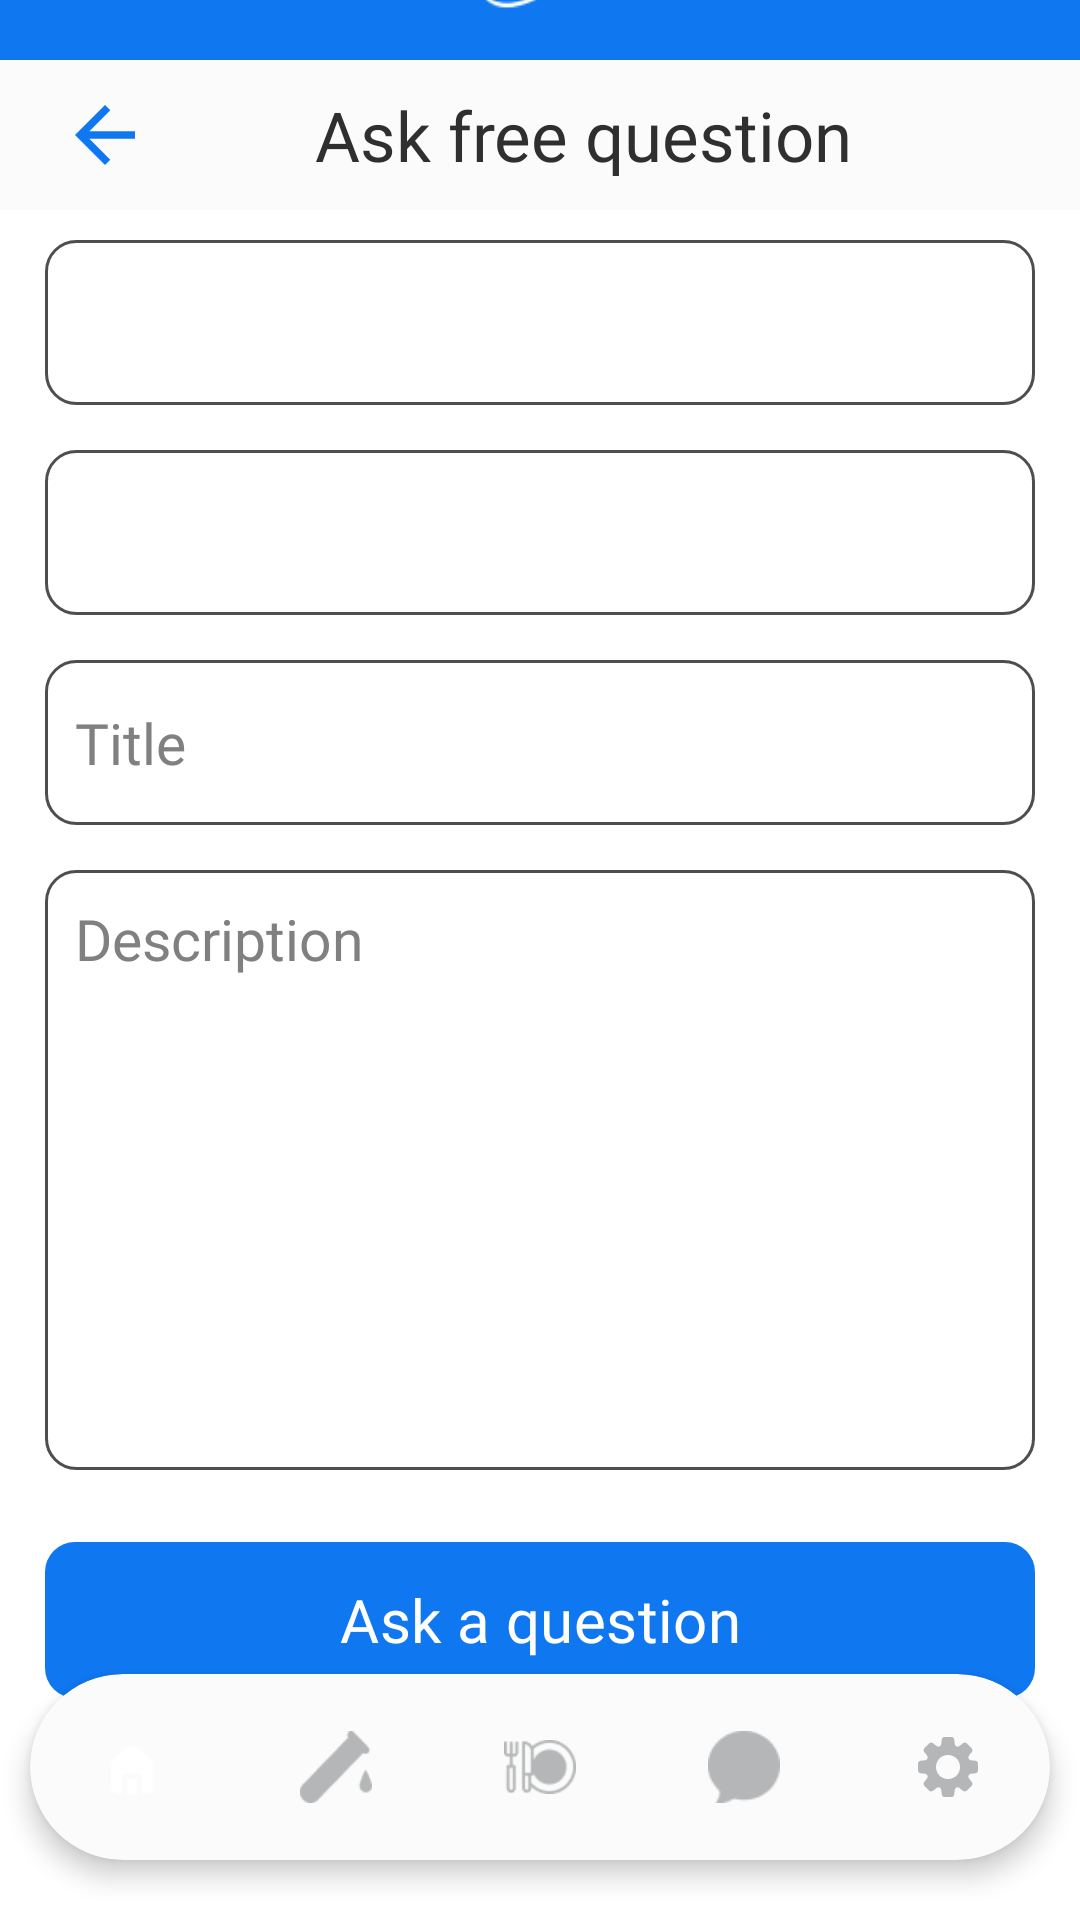

This screen was rendered from an Android layout file. Write that file and the resources it references.
<!-- AndroidManifest.xml: application theme Theme.Healix -->
<!-- res/layout/activity_ask_free_question.xml -->
<?xml version="1.0" encoding="utf-8"?>
<androidx.constraintlayout.widget.ConstraintLayout xmlns:android="http://schemas.android.com/apk/res/android"
    xmlns:app="http://schemas.android.com/apk/res-auto"
    xmlns:tools="http://schemas.android.com/tools"
    android:id="@+id/main"
    android:layout_width="match_parent"
    android:layout_height="match_parent"
    tools:context=".ask_free_question_activity">
    <LinearLayout
        android:layout_width="match_parent"
        android:layout_height="679dp"
        android:orientation="vertical"
        app:layout_constraintBottom_toTopOf="@+id/cardView2"
        app:layout_constraintEnd_toEndOf="parent"
        app:layout_constraintStart_toStartOf="parent"
        app:layout_constraintTop_toTopOf="parent">

        <LinearLayout

            android:id="@+id/linearLayout"
            android:layout_width="match_parent"
            android:layout_height="80dp"
            android:layout_gravity="center"
            android:layout_marginTop="0dp"
            android:background="#0F77F0"
            android:gravity="center"
            android:orientation="vertical"
            app:layout_constraintBottom_toBottomOf="parent"

            app:layout_constraintEnd_toEndOf="parent"
            app:layout_constraintStart_toStartOf="parent"
            app:layout_constraintTop_toTopOf="parent"
            app:layout_constraintVertical_bias="0.0">


            <ImageView
                android:layout_width="150dp"
                android:layout_height="50dp"
                android:layout_gravity="center"
                android:src="@drawable/logo" />


        </LinearLayout>

        <LinearLayout


            android:layout_width="match_parent"
            android:layout_height="50dp"
            android:layout_gravity="center"
            android:layout_marginBottom="10dp"
            android:background="#FBFBFB"
            android:gravity="center"
            android:orientation="vertical"
            app:layout_constraintBottom_toBottomOf="parent"

            app:layout_constraintEnd_toEndOf="parent"
            app:layout_constraintStart_toStartOf="parent"
            app:layout_constraintTop_toTopOf="parent"
            app:layout_constraintVertical_bias="0.0">


            <LinearLayout
                android:layout_width="match_parent"
                android:layout_height="match_parent"
                android:layout_gravity="center"
                android:orientation="horizontal">

                <ImageButton
                    android:id="@+id/backButton7"
                    android:layout_width="wrap_content"
                    android:layout_height="wrap_content"
                    android:layout_gravity="center"
                    android:layout_marginStart="20dp"

                    android:background="@android:color/transparent"
                    android:src="@drawable/backbutton" />

                <TextView
                    android:layout_width="wrap_content"
                    android:layout_height="wrap_content"
                    android:layout_gravity="center"
                    android:layout_marginStart="55dp"
                    android:fontFamily="@font/poppins_semibold"
                    android:text="Ask free question"
                    android:textColor="#2F2F2F"

                    android:textSize="23sp"
                    tools:ignore="HardcodedText" />

            </LinearLayout>


        </LinearLayout>


        <LinearLayout
            android:layout_width="330dp"
            android:layout_height="match_parent"
            android:orientation="vertical"
            android:layout_gravity="center">
            <Spinner
                android:id="@+id/forprofile"
                android:layout_width="match_parent"
                android:background="@drawable/question_spinner_layout"

                android:layout_height="55dp"/>
            <Space
                android:layout_width="match_parent"
                android:layout_height="15dp"/>
            <Spinner
                android:id="@+id/problemtype"
                android:background="@drawable/question_spinner_layout"
                android:layout_width="match_parent"

                android:layout_height="55dp"/>

            <Space
                android:layout_width="match_parent"
                android:layout_height="15dp"/>

            <EditText
                android:id="@+id/title"
                android:layout_width="match_parent"
                android:layout_height="55dp"
                android:padding="10dp"
                android:singleLine="true"
                android:fontFamily="@font/poppins_semibold"
                android:textSize="19sp"
                android:textColor="@color/black"
                android:textColorHint="#818080"
                android:hint="Title"
                android:background="@drawable/question_spinner_layout"/>

            <Space
                android:layout_width="match_parent"
                android:layout_height="15dp"/>
            <EditText
                android:id="@+id/description"
                android:layout_width="match_parent"
                android:hint="Description"
                android:gravity="top|start"
                android:fontFamily="@font/poppins_semibold"
                android:textSize="19sp"
                android:textColor="@color/black"
                android:textColorHint="#818080"
                android:padding="10dp"
                android:layout_height="200dp"
                android:background="@drawable/question_spinner_layout"/>
            <Space
                android:layout_width="match_parent"
                android:layout_height="20dp"/>
            <FrameLayout
                android:layout_width="match_parent"
                android:layout_height="60dp">

                <com.google.android.material.button.MaterialButton
                    android:id="@+id/askquestion"
                    android:layout_width="match_parent"
                    android:layout_height="match_parent"
                    android:text="Ask a question"
                    android:textColor="@color/white"
                    android:textSize="20sp"
                    android:fontFamily="@font/poppins_semibold"
                    app:backgroundTint="#0F77F0"
                    app:rippleColor="#C8C8C8"
                    app:cornerRadius="10dp" />

                <ProgressBar
                    android:id="@+id/progressBar"
                    style="?android:attr/progressBarStyle"
                    android:indeterminateTint="@color/white"
                    android:visibility="gone"
                    android:layout_width="35dp"
                    android:layout_height="35dp"
                    android:layout_gravity="center"
                     />
            </FrameLayout>

        </LinearLayout>



    </LinearLayout>


    <androidx.cardview.widget.CardView
        android:id="@+id/cardView2"
        android:layout_width="340dp"
        android:elevation="10dp"
        android:layout_height="62dp"
        android:layout_gravity="bottom"
        android:layout_marginBottom="20dp"
        android:background="@drawable/rounded_nav_background"
        app:cardBackgroundColor="#FBFBFB"
        app:cardCornerRadius="100dp"
        app:cardElevation="5dp"
        app:layout_constraintBottom_toBottomOf="parent"
        app:layout_constraintEnd_toEndOf="parent"
        app:layout_constraintStart_toStartOf="parent">

        <com.google.android.material.bottomnavigation.BottomNavigationView
            android:id="@+id/bottomNavigationView"
            android:layout_width="match_parent"
            android:layout_height="wrap_content"
            android:background="@android:color/transparent"
            app:itemActiveIndicatorStyle="@style/BottomNavIndicator"
            app:itemIconTint="@color/nav_icon_color"
            app:itemRippleColor="@color/nav_ripple"
            app:labelVisibilityMode="unlabeled"
            app:menu="@menu/bottom_nav_menu"
            tools:layout_editor_absoluteX="3dp"
            tools:layout_editor_absoluteY="467dp" />
    </androidx.cardview.widget.CardView>
</androidx.constraintlayout.widget.ConstraintLayout>
<!-- resources referenced by this layout -->
<resources>
  <color name="black">#FF000000</color>
  <color name="white">#FFFFFFFF</color>
  <!-- drawable backbutton (drawable) -->
  <vector xmlns:android="http://schemas.android.com/apk/res/android" android:autoMirrored="true" android:height="30dp" android:tint="#0F77F0" android:viewportHeight="24" android:viewportWidth="24" android:width="30dp">
        
      <path android:fillColor="@android:color/white" android:pathData="M20,11H7.83l5.59,-5.59L12,4l-8,8 8,8 1.41,-1.41L7.83,13H20v-2z"/>
      
  </vector>
  <!-- drawable logo: png bitmap (drawable, 6296 bytes) -->
  <!-- drawable question_spinner_layout (drawable) -->
  <?xml version="1.0" encoding="utf-8"?>
  <shape xmlns:android="http://schemas.android.com/apk/res/android">
      <corners android:radius="10dp"/>
      <solid android:color="@color/white"/>
      <stroke android:color="#4E4E4E" android:width="1dp"/>
  </shape>
  <!-- drawable rounded_nav_background (drawable) -->
  <?xml version="1.0" encoding="utf-8"?>
  <shape xmlns:android="http://schemas.android.com/apk/res/android" android:shape="rectangle">
      <solid android:color="@color/white"/> 
      <corners android:radius="30dp"/> 
      <padding android:left="10dp" android:right="10dp"/>
      <elevation android:height="8dp"/>
  </shape>
  <style name="BottomNavIndicator">
          <item name="android:color">@color/blue</item>
          <item name="android:width">50dp</item>
          <item name="android:height">32dp</item>
  
      </style>
  <style name="Theme.Healix" parent="Base.Theme.Healix" />
  <color name="blue">#0F77F0</color>
  <style name="Base.Theme.Healix" parent="Theme.Material3.DayNight.NoActionBar">
          <item name="colorPrimary">#0F77F0</item>
          <item name="android:statusBarColor">#0F77F0</item>
          <item name="colorSecondary">#0F77F0</item>
          <item name="android:textCursorDrawable">@null</item>
          <item name="colorControlHighlight">#0F77F0</item>
          <item name="android:windowLightStatusBar">false</item>
          <item name="colorSurfaceVariant">#0F77F0</item>
  
          <item name="android:windowBackground">#ffffff</item>
          <item name="android:navigationBarColor">#0F77F0</item>
          
          
      </style>
</resources>
